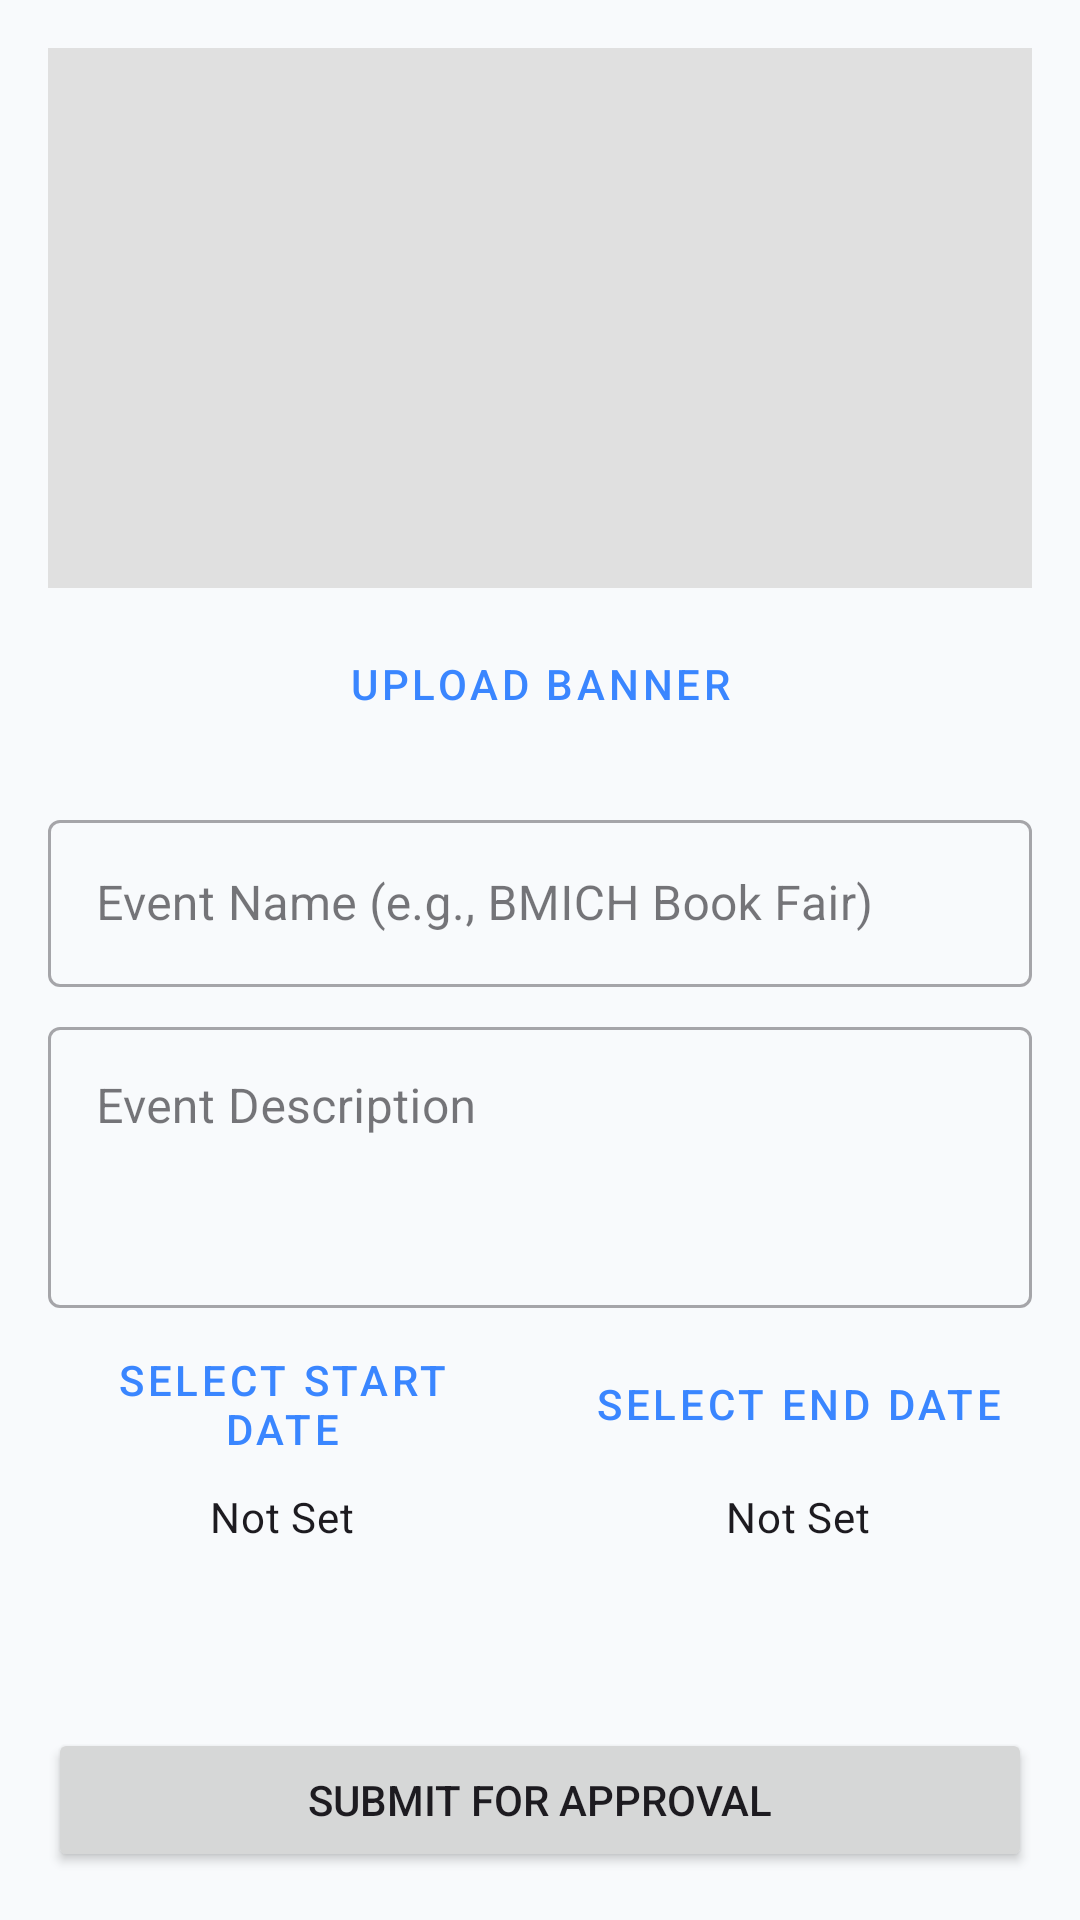

Produce the Android XML layout that renders to this screen, including the resource entries it uses.
<!-- AndroidManifest.xml: application theme Theme.SP_v1 -->
<!-- res/layout/activity_create_event.xml -->
<?xml version="1.0" encoding="utf-8"?>
<androidx.constraintlayout.widget.ConstraintLayout xmlns:android="http://schemas.android.com/apk/res/android"
    xmlns:app="http://schemas.android.com/apk/res-auto"
    xmlns:tools="http://schemas.android.com/tools"
    android:layout_width="match_parent"
    android:layout_height="match_parent"
    android:padding="16dp"
    tools:context=".ui.manager.CreateEventActivity">

    <ImageView
        android:id="@+id/event_banner_image"
        android:layout_width="0dp"
        android:layout_height="180dp"
        android:background="#E0E0E0"
        android:contentDescription="Event Banner"
        android:scaleType="centerCrop"
        app:layout_constraintEnd_toEndOf="parent"
        app:layout_constraintStart_toStartOf="parent"
        app:layout_constraintTop_toTopOf="parent"
        tools:src="@tools:sample/backgrounds/scenic" />

    <Button
        android:id="@+id/btn_upload_banner"
        style="@style/Widget.MaterialComponents.Button.OutlinedButton"
        android:layout_width="0dp"
        android:layout_height="wrap_content"
        android:layout_marginTop="8dp"
        android:text="Upload Banner"
        app:layout_constraintEnd_toEndOf="parent"
        app:layout_constraintStart_toStartOf="parent"
        app:layout_constraintTop_toBottomOf="@id/event_banner_image" />

    <com.google.android.material.textfield.TextInputLayout
        android:id="@+id/til_event_name"
        style="@style/Widget.MaterialComponents.TextInputLayout.OutlinedBox"
        android:layout_width="0dp"
        android:layout_height="wrap_content"
        android:layout_marginTop="16dp"
        android:hint="Event Name (e.g., BMICH Book Fair)"
        app:layout_constraintEnd_toEndOf="parent"
        app:layout_constraintStart_toStartOf="parent"
        app:layout_constraintTop_toBottomOf="@id/btn_upload_banner">

        <com.google.android.material.textfield.TextInputEditText
            android:id="@+id/et_event_name"
            android:layout_width="match_parent"
            android:layout_height="wrap_content"
            android:inputType="textCapWords"
            android:maxLines="1" />
    </com.google.android.material.textfield.TextInputLayout>

    <com.google.android.material.textfield.TextInputLayout
        android:id="@+id/til_event_description"
        style="@style/Widget.MaterialComponents.TextInputLayout.OutlinedBox"
        android:layout_width="0dp"
        android:layout_height="wrap_content"
        android:layout_marginTop="8dp"
        android:hint="Event Description"
        app:layout_constraintEnd_toEndOf="parent"
        app:layout_constraintStart_toStartOf="parent"
        app:layout_constraintTop_toBottomOf="@id/til_event_name">

        <com.google.android.material.textfield.TextInputEditText
            android:id="@+id/et_event_description"
            android:layout_width="match_parent"
            android:layout_height="wrap_content"
            android:gravity="top"
            android:inputType="textMultiLine"
            android:minLines="3"
            android:maxLines="5" />
    </com.google.android.material.textfield.TextInputLayout>

    <Button
        android:id="@+id/btn_start_date"
        style="@style/Widget.MaterialComponents.Button.TextButton"
        android:layout_width="0dp"
        android:layout_height="wrap_content"
        android:layout_marginTop="8dp"
        android:layout_marginEnd="8dp"
        android:text="Select Start Date"
        app:layout_constraintEnd_toStartOf="@id/btn_end_date"
        app:layout_constraintStart_toStartOf="parent"
        app:layout_constraintTop_toBottomOf="@id/til_event_description" />

    <Button
        android:id="@+id/btn_end_date"
        style="@style/Widget.MaterialComponents.Button.TextButton"
        android:layout_width="0dp"
        android:layout_height="wrap_content"
        android:layout_marginStart="8dp"
        android:text="Select End Date"
        app:layout_constraintEnd_toEndOf="parent"
        app:layout_constraintStart_toEndOf="@id/btn_start_date"
        app:layout_constraintTop_toTopOf="@id/btn_start_date" />

    <TextView
        android:id="@+id/tv_start_date"
        android:layout_width="0dp"
        android:layout_height="wrap_content"
        android:gravity="center"
        android:padding="4dp"
        android:text="Not Set"
        android:textAppearance="?attr/textAppearanceBody2"
        app:layout_constraintEnd_toEndOf="@id/btn_start_date"
        app:layout_constraintStart_toStartOf="@id/btn_start_date"
        app:layout_constraintTop_toBottomOf="@id/btn_start_date" />

    <TextView
        android:id="@+id/tv_end_date"
        android:layout_width="0dp"
        android:layout_height="wrap_content"
        android:gravity="center"
        android:padding="4dp"
        android:text="Not Set"
        android:textAppearance="?attr/textAppearanceBody2"
        app:layout_constraintEnd_toEndOf="@id/btn_end_date"
        app:layout_constraintStart_toStartOf="@id/btn_end_date"
        app:layout_constraintTop_toBottomOf="@id/btn_end_date" />


    <Button
        android:id="@+id/btn_submit_event"
        android:layout_width="0dp"
        android:layout_height="wrap_content"
        android:padding="12dp"
        android:text="Submit for Approval"
        app:layout_constraintBottom_toBottomOf="parent"
        app:layout_constraintEnd_toEndOf="parent"
        app:layout_constraintStart_toStartOf="parent" />

    <ProgressBar
        android:id="@+id/progress_bar"
        android:layout_width="wrap_content"
        android:layout_height="wrap_content"
        android:visibility="gone"
        app:layout_constraintBottom_toBottomOf="parent"
        app:layout_constraintEnd_toEndOf="parent"
        app:layout_constraintStart_toStartOf="parent"
        app:layout_constraintTop_toTopOf="parent" />

</androidx.constraintlayout.widget.ConstraintLayout>
<!-- resources referenced by this layout -->
<resources>
  <style name="Theme.SP_v1" parent="Base.Theme.SP_v1" />
  <style name="Base.Theme.SP_v1" parent="Theme.Material3.DayNight.NoActionBar">
          <item name="colorPrimary">@color/primary_blue</item>
          <item name="colorOnPrimary">@color/white</item>
          <item name="android:statusBarColor">@color/primary_blue</item>
          <item name="android:windowBackground">@color/background_light</item>
      </style>
  <color name="primary_blue">#3A86FF</color>
  <color name="white">#FFFFFF</color>
  <color name="background_light">#F8FAFC</color>
</resources>
